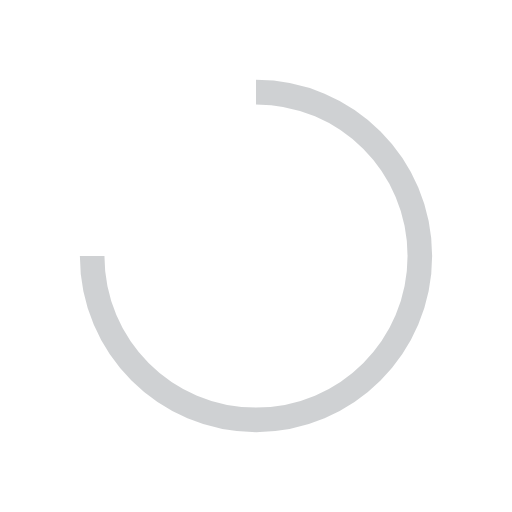
t = 0.00 s
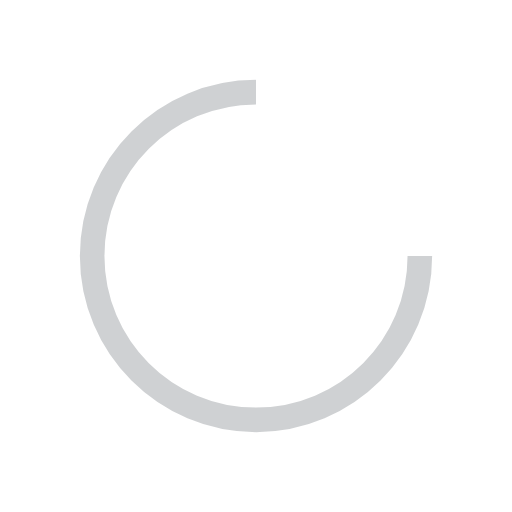
t = 0.25 s
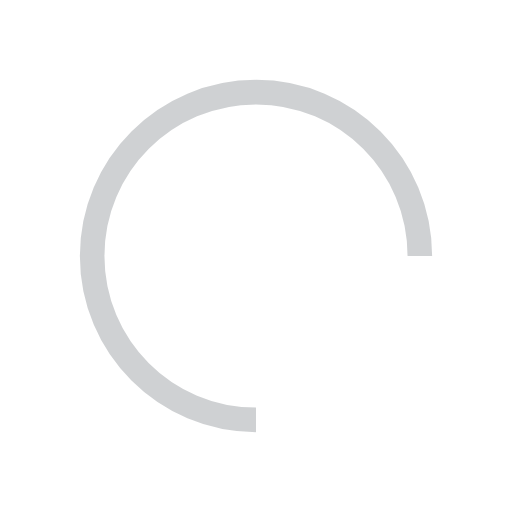
t = 0.50 s
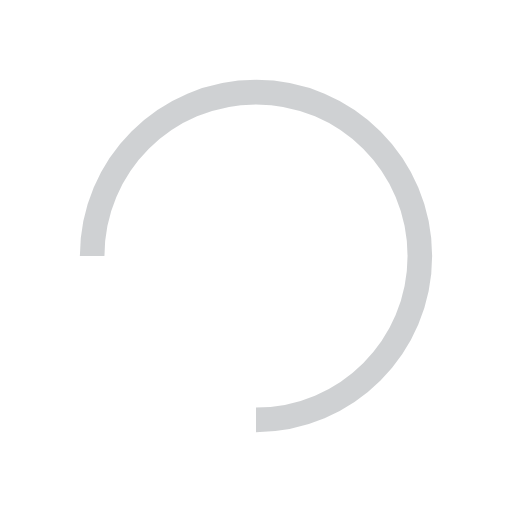
t = 0.75 s

The animated SVG that drew these frames (rendered in a browser with its animation timeline set to each time). Animation: 1 SMIL element (animateTransform=1); one cycle of 1.00 s, repeats indefinitely.

<?xml version="1.0" encoding="utf-8"?>
<svg width="800px" height="800px" viewBox="0 0 25 25" fill="none" xmlns="http://www.w3.org/2000/svg">
<path d="M4.5 12.5C4.5 16.9183 8.08172 20.5 12.5 20.5C16.9183 20.5 20.5 16.9183 20.5 12.5C20.5 8.08172 16.9183 4.5 12.5 4.5" stroke="#121923" stroke-opacity="0.2" stroke-width="1.2">
  <animateTransform
      attributeName="transform"
      attributeType="XML"
      type="rotate"
      from="0 12.5 12.5"
      to="360 12.5 12.5"
      dur="1s"
      repeatCount="indefinite" />
</path>
</svg>
